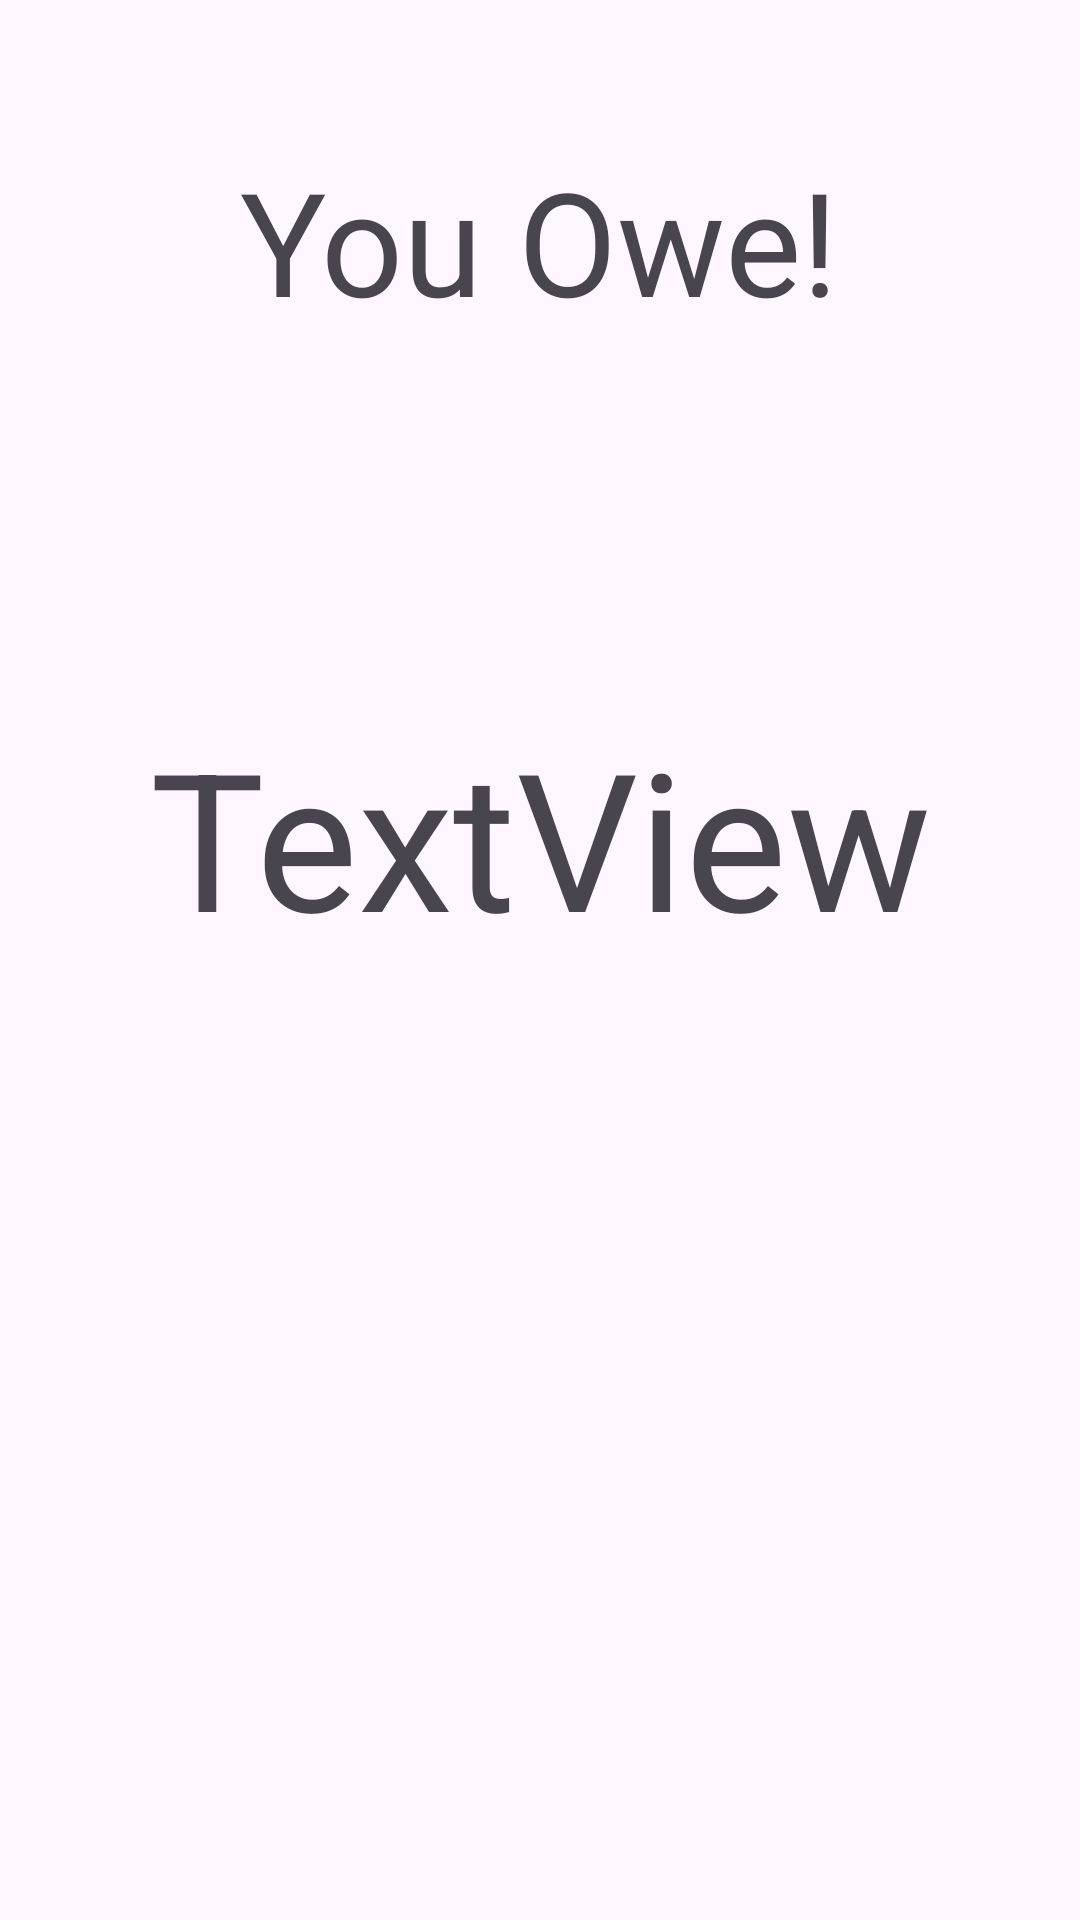

Android layout source for this screen:
<!-- AndroidManifest.xml: application theme Base.Theme.RoomateShopping -->
<!-- res/layout/activity_price.xml -->
<?xml version="1.0" encoding="utf-8"?>
<LinearLayout xmlns:android="http://schemas.android.com/apk/res/android"
    xmlns:app="http://schemas.android.com/apk/res-auto"
    xmlns:tools="http://schemas.android.com/tools"
    android:layout_width="match_parent"
    android:layout_height="match_parent"
    android:orientation="vertical"
    tools:context=".PriceActivity">

    <TextView
        android:id="@+id/textView5"
        android:layout_width="wrap_content"
        android:layout_height="wrap_content"
        android:layout_gravity="center"
        android:layout_marginTop="48dp"
        android:gravity="center"
        android:text="You Owe!"
        android:textSize="48sp" />

    <TextView
        android:id="@+id/textView6"
        android:layout_width="match_parent"
        android:layout_height="wrap_content"
        android:layout_gravity="center"
        android:layout_marginTop="124dp"
        android:gravity="center"
        android:text="TextView"
        android:textSize="64sp" />
</LinearLayout>
<!-- resources referenced by this layout -->
<resources>
  <style name="Base.Theme.RoomateShopping" parent="Theme.Material3.DayNight.NoActionBar">
  
      </style>
</resources>
